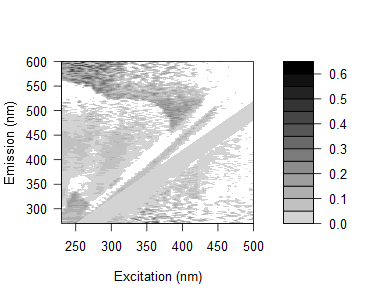

Data behind this chart, as committed beside it:
0.194793327264319, 0.211183871458421, 0.221391203096467, 0.194054080377157, 0.266595173954965, 0.164431473135965, 0.237558927646314, 0.199975622220737, 0.10384482661411, 0.0933683859562138, 0.137896997111158, 0.130888671364004, 0.146855473700022, 0.113330236343219, 0.07695870771261, 0.174245985835396, 0.14280864388098, 0.0900224187191877, 0.016047759449218, 0.385196955894448, 0.130383264952725, 0.051651626206599, 0.0492188953351748, 0.322464796858977
0.1374, 0.146, 0.1554, 0.1427, 0.1604, 0.2002, 0.2185, 0.09308, 0.08901, 0.1643, 0.1511, 0.1013, 0.09324, 0.07113, 0.09252, 0.06003, 0.1144, 0.1108, 0.02961, 0.223, 0.03007, 0.03338, 0.02908, 0.05661
0.1457, 0.1385, 0.1262, 0.1621, 0.1344, 0.137, 0.1462, 0.174, 0.1769, 0.04804, 0.1548, 0.1231, 0.08799, 0.1478, 0.1062, 0.08189, 0.04167, -0.0009543, 0.04792, 0.01195, 0.07568, 0.01016, -0.01863, 0.1052
0.05062, 0.02099, 0.07585, 0.09067, 0.07, 0.1869, 0.09311, 0.1484, 0.1351, 0.0168, 0.118, 0.0638, 0.04389, 0.03709, 0.02886, 0.05989, 0.05793, 0.01671, 0.08746, -0.002876, 0.03226, -0.0468, 0.2995, -0.1141
0.1088, 0.1053, 0.1382, 0.1077, 0.1309, 0.1423, 0.1477, 0.1276, 0.1084, 0.1293, 0.1179, 0.1271, 0.0782, 0.07091, 0.05218, 0.1334, 0.07912, 0.08118, 0.01578, -0.02462, -0.0125, 0.3689, 0.0302, -0.02271
0.1199, 0.0997, 0.1289, 0.09964, 0.1192, 0.1172, 0.1322, 0.1189, 0.141, 0.1291, 0.1052, 0.09888, 0.07729, 0.06688, 0.07212, 0.09744, 0.1017, 0.04707, 0.0176, -0.01818, 0.3223, 0.07282, -0.05248, 0.07006
0.1782, 0.09773, 0.113, 0.1157, 0.09938, 0.1501, 0.1354, 0.1367, 0.1702, 0.06474, 0.06089, 0.1443, 0.09345, 0.07339, 0.06866, 0.06143, 0.06066, 0.07482, 0.03971, 0.02102, 0.04337, 0.07914, 0.2765, 0.1608
0.1019, 0.0931, 0.108, 0.08835, 0.1025, 0.1101, 0.06933, 0.1127, 0.1151, 0.1339, 0.1017, 0.1107, 0.09041, 0.07132, 0.05588, 0.1079, 0.04484, 0.1074, 0.003707, 0.01643, 0.01618, 0.0932, 0.007182, 0.02055
0.1074, 0.05474, 0.06965, 0.05854, 0.07014, 0.0991, 0.03252, 0.08472, 0.08725, 0.106, 0.06858, -0.0448, 0.06189, 0.01792, 0.02192, 0.01829, 0.00479, 0.03042, 0.01783, 0.03086, 0.03034, -0.0009271, -0.0467, 0.002345
0.1286, 0.09868, 0.09862, 0.08975, 0.08934, 0.1203, 0.06419, 0.04763, 0.1483, 0.143, 0.1032, -0.0132, 0.09522, 0.07104, 0.05022, 0.05514, 0.07688, 0.04617, 0.01999, -0.01107, -0.01078, 0.0531, 0.03605, 0.26
0.1548, 0.105, 0.09371, 0.08521, 0.1031, 0.1218, 0.04723, 0.05708, 0.1251, 0.1349, 0.132, 0.09409, -0.009767, -0.002521, 0.02987, 0.04341, 0.07313, 0.03431, 0.02602, 0.0347, 0.02203, 0.03452, -0.04652, 0.04588
0.1483, 0.118, 0.1044, 0.08817, 0.07891, 0.1326, 0.1034, 0.06102, 0.114, 0.1293, 0.08621, -0.0257, -0.03056, 0.07662, 0.03828, 0.03262, 0.04542, 0.03316, 0.02419, 0.05857, 0.01891, 0.01654, 0.1624, 0.221
-0.03081, 0.125, 0.1146, 0.1083, 0.1128, 0.1075, 0.08952, 0.01743, -0.04813, 0.1148, 0.09838, 0.07966, 0.07981, -0.05439, 0.06995, 0.02103, 0.03378, 0.01533, 0.02803, 0.01755, 1.15880489994347e-05, 0.02201, 0.02784, 0.2592
-0.01184, 0.114, 0.1207, 0.1026, 0.129, 0.1136, 0.1147, -0.06483, 0.004178, 0.123, 0.123, 0.09394, 0.01805, -0.05261, 0.03153, 0.01191, 0.02449, 0.06686, 0.01936, 0.002986, 0.007814, 0.00772, -0.002193, 0.131
-0.0001968, 0.1443, 0.1426, 0.1526, 0.1244, 0.1274, 0.1269, 0.1066, 0.03852, -0.03611, 0.1185, 0.09818, 0.08012, -0.05984, -0.05469, 0.01509, 0.008899, 0.03584, 0.01175, 0.04443, 0.01379, 0.02093, 0.006356, 0.01097
-0.02512, 0.1117, 0.1105, 0.09194, 0.08356, 0.0849, 0.1034, 0.08749, -0.008555, -0.09436, 0.1054, 0.05939, 0.0219, 0.03055, -0.06989, -0.08023, -0.001619, 0.01073, -0.005029, 0.03406, -0.0009052, 0.01101, 0.2056, -0.03771
0.005606, -0.01491, 0.152, 0.1257, 0.1252, 0.1109, 0.1445, 0.1287, 0.01785, 0.01569, 0.1136, 0.1157, 0.06159, -0.0584, -0.06076, 0.0326, 0.007005, 0.03263, 0.0166, 0.02125, 0.0324, 0.03092, 0.02296, -0.01044
-0.004864, -0.01707, 0.1548, 0.1187, 0.1107, 0.1223, 0.1233, 0.1549, -0.05637, 0.004739, -0.06246, 0.1035, 0.05098, 0.03182, 0.0564, -0.06833, 0.03315, -0.003254, 0.008423, 0.006237, 0.01852, 0.003788, 0.0162, 0.001926
0.04049, 0.02869, 0.1975, 0.2118, 0.1704, 0.1582, 0.1666, 0.2035, 0.00939, 0.03498, -0.0156, 0.1377, 0.1004, 0.06609, -0.01525, -0.02531, 0.03025, 0.02324, 0.03389, 0.03788, 0.03593, 0.05267, 0.01999, 0.03345
0.006509, -0.004779, 0.1443, 0.1188, 0.1328, 0.1208, 0.1508, 0.1276, 0.1337, -0.05769, -0.01682, 0.1049, 0.08174, 0.03341, 0.0131, -0.0758, 0.03929, -0.00124, 0.01329, 0.02994, 0.01625, 0.02053, 0.02049, 0.02455
0.0231, 0.0205, 0.1755, 0.1418, 0.1553, 0.1647, 0.1502, 0.1569, 0.006628, -0.04908, 0.01499, -0.05384, 0.08922, 0.04835, 0.03202, 0.02589, -0.05214, -0.0006793, 0.006905, 0.02332, 0.02175, 0.02053, 0.03116, 0.006908
0.02357, 0.004106, 0.1626, 0.153, 0.1293, 0.1234, 0.1473, 0.1735, -0.002003, -0.03701, 0.007359, -0.05148, 0.08658, 0.04668, 0.03073, -0.06578, -0.05782, 0.02771, -0.002686, 0.01074, 0.03232, 0.008399, 0.01318, -0.005024
0.03073, 0.01841, 0.1638, 0.1503, 0.1473, 0.1415, 0.1366, 0.1487, -0.001459, -0.001786, -0.04098, -0.002806, 0.07263, 0.07778, 0.03584, 0.01545, -0.07838, -0.05095, -0.05777, -0.007014, 0.02006, 0.03, 0.001497, 0.01192
0.03121, 0.01101, 0.1824, 0.1767, 0.166, 0.1459, 0.1544, 0.01943, -0.0007726, -0.002097, -0.04136, 0.004069, -0.06732, 0.07085, 0.05402, 0.006867, 0.01946, -0.04973, 0.01084, -0.01831, -0.002503, 0.01831, 0.01748, 0.0004821
0.07834, 0.05339, 0.07118, 0.1779, 0.1621, 0.15, 0.1703, 0.03818, 0.02465, 0.01742, -0.002481, 0.03008, -0.03868, 0.0812, 0.08414, 0.03705, 0.05127, -0.0506, -0.05656, 0.01866, 0.007965, 0.02827, 0.01614, 0.01127
0.03671, 0.009609, 0.1754, 0.1612, 0.1331, 0.1274, 0.1141, -0.008781, 0.01554, 0.01407, -0.01839, -0.03465, -0.01326, 0.05504, 0.09344, 0.03645, -0.001139, 0.01088, -0.04862, -0.05433, 0.01279, 0.0118, 0.01104, 0.01046
0.05837, 0.0693, -0.01118, 0.1796, 0.1831, 0.006532, 0.01439, 0.02624, 0.07006, 0.08647, 0.008012, -0.02849, 0.02577, 0.04934, 0.09285, 0.07072, 0.03311, -0.07309, -0.05938, 0.02465, -0.03948, 0.006152, 0.01053, 0.01514
0.04941, 0.02937, 0.01593, 0.1666, 0.1661, 0.1668, -0.022, -0.02153, 0.02125, 0.001637, 0.0239, -0.01857, 0.01779, -0.07739, 0.09607, 0.07385, 0.0313, 0.02526, 0.03695, -0.04191, 0.02226, 0.01055, 0.00984, 0.01438
0.06273, 0.0478, 0.01752, 0.1783, 0.1456, 0.01671, -0.001853, -0.007577, 0.02735, 0.007897, 0.02453, -0.01284, -0.03627, -0.01024, 0.06148, 0.09044, 0.06978, 0.0244, -0.002259, -0.02522, 0.02677, 0.01041, 0.009706, 0.00917
0.04241, 0.07059, -0.007724, 0.1612, 0.1725, 0.1604, 0.02695, 0.009411, -0.01544, 0.001831, 0.04121, 0.01585, -0.02503, 0.02622, 0.03749, 0.09935, 0.05721, 0.04383, 0.02886, -0.05698, -0.0727, 0.03315, 0.01431, 0.01384
0.05416, 0.04558, -0.006865, 0.1659, 0.1624, 0.09794, 0.003618, -0.001943, 0.01515, 0.0543, 0.04154, 0.05029, -0.01498, 0.01987, -0.09243, 0.09327, 0.07763, -0.01826, 0.01648, 0.02669, -0.02981, -0.05094, 0.009074, 0.008561
0.07134, 0.06402, 0.01334, 0.03569, 0.1671, 0.005575, 0.02819, 0.01021, 0.01129, 0.0546, 0.09327, 0.06707, -0.004004, -0.001983, 0.01698, 0.08743, 0.1144, 0.01803, -0.03822, -0.03532, -0.01979, 0.03843, 0.008751, 0.013
0.04038, 0.04905, -0.01286, 0.01511, 0.164, -0.03142, -0.003589, -0.00411, 0.01487, 0.0306, 0.0615, 0.05295, 0.02229, -0.05541, 0.004854, 0.02739, 0.09085, 0.08191, 0.05459, 0.02942, 0.02457, -0.06392, 0.032, 0.007932
0.07082, 0.0491, -0.005302, -0.01751, -0.008685, 0.008705, -0.01881, 0.03093, 0.03103, 0.01832, 0.01659, 0.07457, 0.04307, -0.05621, 0.004555, 0.03832, 0.111, 0.09634, 0.06317, 0.04224, -0.00447, -0.02458, 0.03128, 0.007673
0.06936, 0.0666, 0.01291, -0.005659, -0.009662, 0.02016, -0.002238, 0.003473, 0.02705, 0.01981, 0.06098, 0.05847, 0.05898, -0.06216, -0.05455, -0.07143, 0.1044, 0.1047, 0.086, 0.06938, 0.0417, -0.02966, -0.06799, 0.08889
0.0508, 0.05999, -0.005542, -0.000344, 0.001999, -0.001857, 0.01394, -0.002922, 0.008194, 0.02857, 0.0645, 0.06669, 0.03623, 0.01062, -0.08765, -0.01364, 0.03901, 0.1129, 0.08953, 0.07701, 0.03071, 0.03984, -0.01995, -0.02561
0.04327, 0.04607, -0.005674, 0.003853, -0.02024, -0.01879, -0.003303, -0.01986, 0.01843, 0.02336, 0.06781, 0.06654, 0.05582, 0.004808, 0.05776, -0.01857, 0.02846, 0.1062, 0.09713, 0.06665, 0.04245, -0.06066, -0.03375, 0.02471
0.05265, 0.04399, -0.004918, -0.02237, -0.0001269, -0.008261, 0.01754, -0.01378, 0.01649, 0.04764, 0.05128, 0.05908, 0.05018, 0.02432, 0.07045, -0.07388, -0.09414, 0.04365, 0.08146, 0.07832, 0.06291, 0.02414, 0.02896, -0.03449
0.04135, 0.0328, -0.01194, -0.02726, -0.0148, -0.04071, 0.002374, 0.0003461, 0.04305, 0.02096, 0.04975, 0.05746, 0.03398, 0.02468, 0.1231, -0.09415, -0.03414, 0.02505, 0.0984, 0.07235, 0.05304, 0.02296, 0.02331, -0.01581
0.03433, 0.03109, -3.82920725898137e-05, -0.032, -0.04154, -0.01139, 0.02178, -0.02597, 0.01062, 0.02974, 0.03897, 0.04173, 0.03233, 0.008531, 0.1304, 0.03747, -0.01431, 0.01572, 0.09665, 0.08409, 0.05227, 0.05516, 0.01883, -0.05978
0.06046, 0.01852, 0.0006692, -0.03078, -0.0501, -0.005583, 0.006265, 0.02144, 0.01525, 0.01995, 0.05743, 0.05527, 0.05642, 0.02793, 0.1374, 0.06481, -0.04301, -0.08827, 0.05658, 0.07438, 0.06383, 0.05004, 0.03444, -0.0767
0.05316, 0.05097, 0.02164, -0.02072, -0.01374, 0.03003, -0.008083, 0.03066, 0.009897, 0.0337, 0.05721, 0.04983, 0.05096, 0.02184, 0.01544, 0.09977, -0.09325, -0.01956, 0.0344, 0.09002, 0.09523, 0.05735, 0.02904, -0.05412
0.03093, 0.02229, 0.005102, -0.026, -0.04455, -0.02966, -0.01566, 0.008734, 0.004225, 0.03658, 0.03597, 0.0479, 0.0353, 0.007368, 0.005732, 0.1107, 0.02427, -0.04151, 0.01729, 0.09195, 0.06527, 0.03228, 0.04732, 0.01646
0.05677, 0.02265, 0.000147, -0.0148, 0.0006362, -0.0009502, 0.004847, -0.004483, -0.005391, 0.007584, 0.0256, 0.03379, 0.04409, 0.007151, 0.005548, 0.1317, 0.04557, -0.07967, -0.09121, 0.07085, 0.07643, 0.05929, 0.05804, 0.003813
0.03988, 0.02767, 0.01633, -0.01937, -0.004153, -0.01971, -0.0188, -0.006479, -0.006056, 0.03012, 0.02558, 0.0372, 0.04822, 0.00694, 0.005032, 0.134, 0.09153, -0.09631, -0.0357, 0.03058, 0.08678, 0.07759, 0.06143, 0.04607
0.03932, 0.02094, 0.01529, -0.01992, -0.0285, -0.005699, -0.0153, -0.02495, 0.01231, -0.002344, 0.01931, 0.05001, 0.0247, 0.01081, 0.00959, 0.008455, 0.09847, 0.03827, -0.03974, 0.01891, 0.08185, 0.07281, 0.05687, 0.02575
0.0431, 0.03123, 0.02095, -0.008671, -0.01404, -0.02922, -0.02316, -0.01112, 0.02952, 0.02025, 0.03649, 0.04438, 0.03214, 0.001932, 0.004746, 0.007931, 0.1139, 0.03709, -0.05585, -0.09403, 0.03967, 0.09055, 0.07491, 0.04128
0.03721, 0.02637, 0.03046, 0.006232, 0.001609, -0.0005998, -0.003555, -0.001979, 0.04377, 0.01121, 0.05056, 0.03999, 0.04198, 0.01111, 0.009226, 0.01651, 0.007071, 0.05722, -0.08303, -0.0423, 0.0357, 0.08607, 0.07412, 0.05574
0.04827, 0.03201, 0.02477, 0.0214, 0.002789, -0.001939, -0.01392, 0.01582, 0.011, 0.04149, 0.04038, 0.02225, 0.02823, 0.01966, 0.03091, 0.02125, 0.02396, -0.03726, -0.07896, -0.006626, -0.09484, 0.08928, 0.07361, 0.07754
0.05214, 0.04571, 0.0355, 0.04146, 0.02297, -0.007764, 0.02293, 0.006103, 0.01244, 0.0189, 0.07175, 0.0706, 0.03638, 0.02813, 0.02196, 0.02045, 0.01107, -0.001754, -0.0752, -0.01042, -0.08633, 0.06309, 0.08392, 0.07331
0.04635, 0.04445, 0.02488, 0.02152, 0.03717, 0.02297, -0.01452, -0.007273, 0.03199, 0.01966, 0.03531, 0.03442, 0.03987, -0.001919, 0.02143, 0.02433, -0.0011, 0.002124, -0.06328, -0.0796, -0.04096, 0.03751, 0.1049, 0.06919
0.04584, 0.04396, 0.03907, 0.04492, 0.02937, 0.01712, 0.02678, 0.002031, -0.007451, 0.0003979, 0.05691, 0.05589, 0.06564, 0.02723, 0.02998, 0.02434, 0.02694, 0.002043, -0.0364, -0.08696, -0.02219, 0.02266, 0.08261, 0.07938
0.04536, 0.04351, 0.0437, 0.04017, 0.03832, 0.0534, 0.037, 0.01006, 0.01891, -0.007695, 0.01361, 0.07249, 0.06544, 0.03989, 0.01749, 0.04049, 0.02297, 0.009904, -0.04766, -0.07581, -0.05176, -0.08779, 0.0573, 0.079
0.04069, 0.04315, 0.03403, 0.03063, 0.03672, 0.01732, 0.06702, -0.01171, 0.0364, 0.01286, 0.01676, 0.05043, 0.03538, 0.05277, 0.02946, 0.01188, 0.01838, 0.0211, 0.005012, -0.06105, -0.08436, -0.06235, 0.03592, 0.07489
0.05824, 0.0521, 0.04793, 0.03947, 0.04191, 0.05319, 0.05596, 0.04214, 0.03131, 0.03083, 0.01324, 0.07069, 0.06006, 0.06112, 0.02547, 0.0399, 0.01453, 0.01348, 0.008621, -0.0536, -0.0879, -0.03305, -0.09474, 0.07451
0.05375, 0.05693, 0.04774, 0.03442, 0.03623, 0.02189, 0.06686, -0.02085, 0.004146, 0.004272, 0.003241, 0.04786, 0.07209, 0.03633, 0.04998, 0.01962, 0.02615, 0.02865, -0.002317, -0.04256, -0.08446, -0.05096, -0.09057, 0.07421
0.06266, 0.05226, 0.04313, 0.04452, 0.05898, 0.04046, 0.04623, 0.01977, 0.001824, 0.03415, 0.02082, 0.05729, 0.08899, 0.06482, 0.06275, 0.05632, 0.05423, 0.01709, -0.0136, -0.01016, -0.06658, -0.08283, -0.09357, 0.03519
0.05722, 0.06041, 0.0513, 0.04843, 0.05504, 0.06922, 0.05503, 0.0159, 0.04017, -0.008813, 0.078, 0.02395, 0.07533, 0.09711, 0.07433, 0.05627, 0.01512, 0.009628, 0.01244, -0.01714, -0.0592, -0.08628, -0.05454, -0.09518
0.06607, 0.05082, 0.05094, 0.04809, 0.04628, 0.0345, 0.06626, 0.01465, -0.004067, 0.006248, 0.03922, 0.05511, 0.05438, 0.05584, 0.05811, 0.0562, 0.05343, 0.03226, 0.008492, 0.01133, -0.0416, -0.09332, -0.06141, -0.1018
0.05229, 0.04629, 0.04994, 0.04715, 0.04956, 0.03846, 0.06224, 0.02717, 0.007921, -0.005264, 0.01055, 0.02685, 0.05441, 0.05185, 0.08172, 0.06005, 0.06168, 0.02872, 0.0195, 0.01816, -0.02094, -0.08295, -0.0926, -0.09415
0.0604, 0.05446, 0.03721, 0.0428, 0.03625, 0.03888, 0.03619, 0.002391, 0.003735, 0.02657, 0.001612, 0.0348, 0.06585, 0.0878, 0.06958, 0.06757, 0.01904, 0.05448, 0.0009591, 0.02161, -0.02429, -0.06887, -0.09254, -0.09359
... 105 more rows
